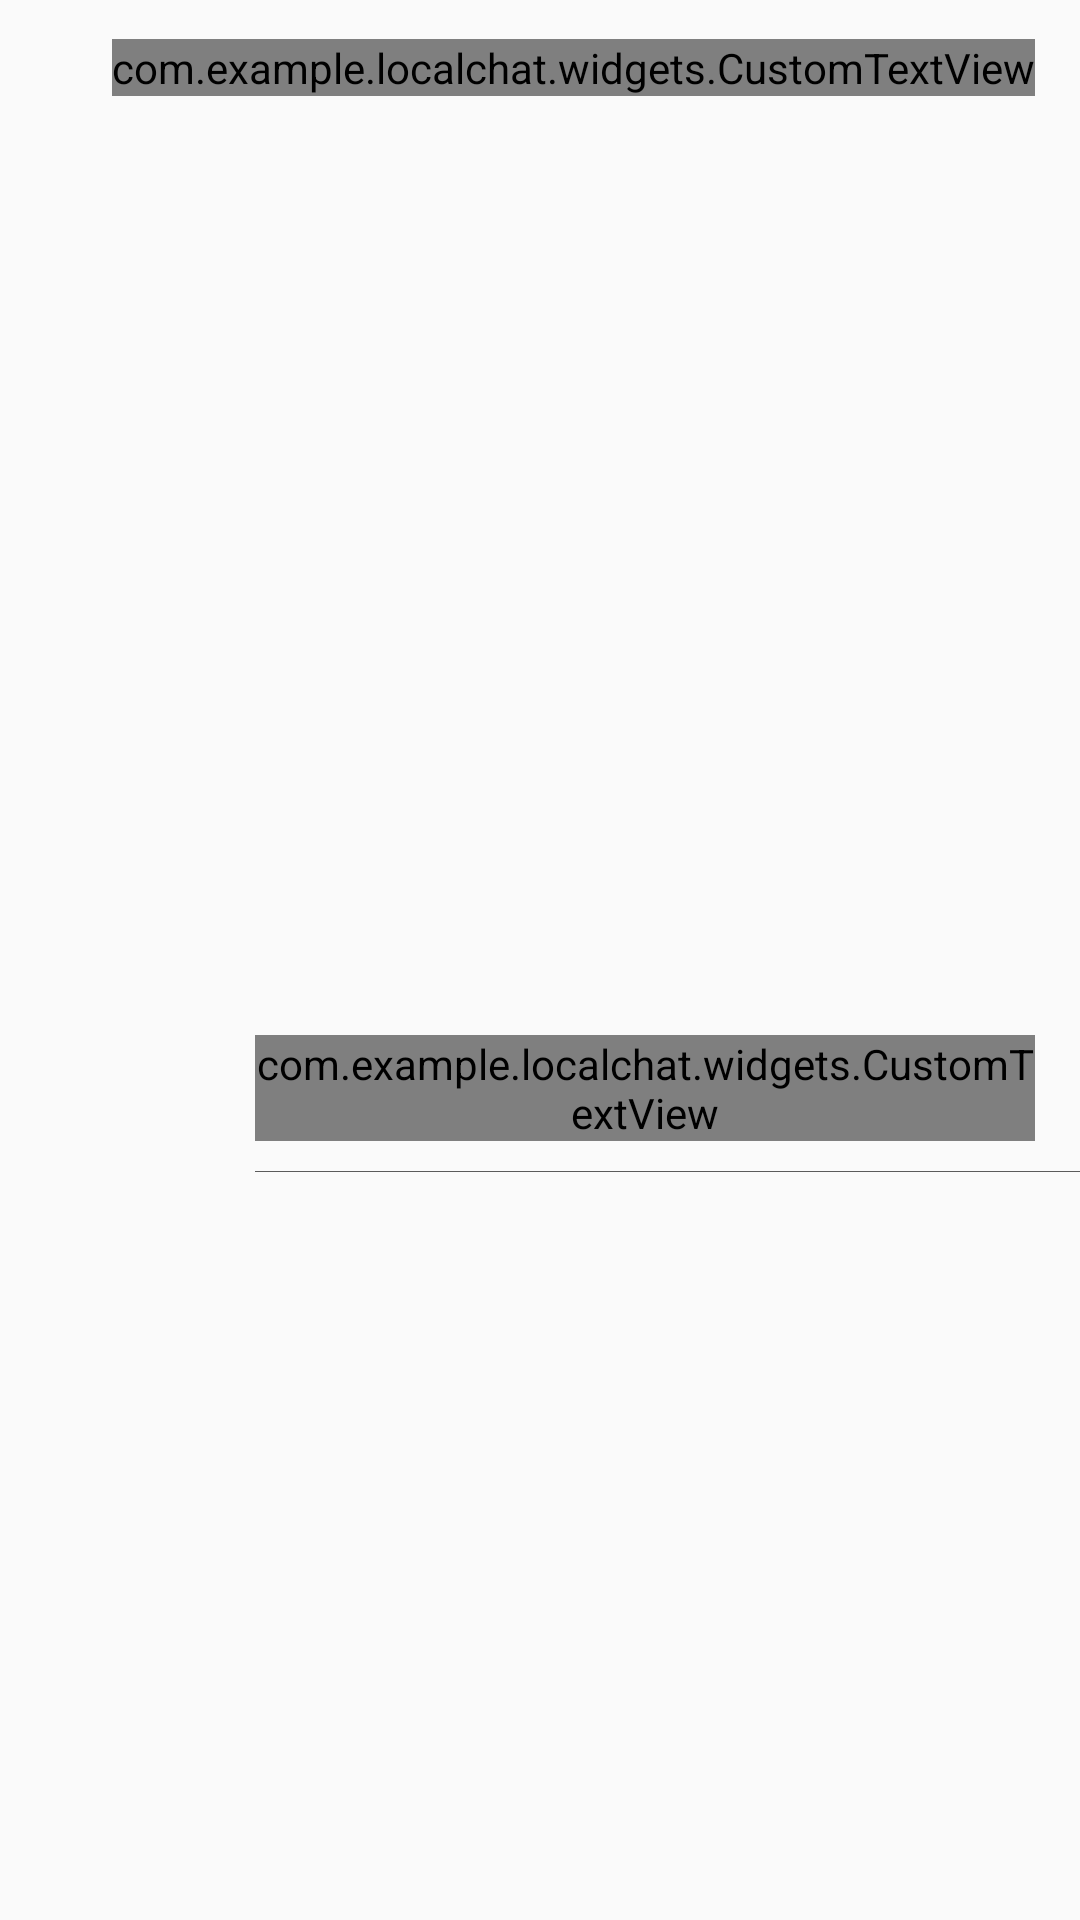

The Android layout XML behind this screen, and the referenced resources:
<!-- AndroidManifest.xml: application theme AppTheme -->
<!-- res/layout/inflate_chat_home_item.xml -->
<?xml version="1.0" encoding="utf-8"?>
<layout xmlns:app="http://schemas.android.com/apk/res-auto"
    xmlns:tools="http://schemas.android.com/tools">

    <androidx.constraintlayout.widget.ConstraintLayout xmlns:android="http://schemas.android.com/apk/res/android"
        android:id="@+id/rootLayoutChatItem"
        android:layout_width="match_parent"
        android:layout_height="wrap_content">

        <ImageView
            android:id="@+id/imgChatIcon"
            android:layout_width="@dimen/dp60"
            android:layout_height="@dimen/dp60"
            android:layout_margin="@dimen/dp10"
            android:contentDescription="@null"
            app:layout_constraintStart_toStartOf="parent"
            app:layout_constraintTop_toTopOf="parent" />

        <com.example.localchat.widgets.CustomTextView
            android:id="@+id/tvChatTitle"
            style="@style/large_text_bold"
            android:layout_width="0dp"
            android:layout_height="wrap_content"
            android:layout_marginStart="@dimen/dp15"
            android:layout_marginEnd="@dimen/dp15"
            android:ellipsize="end"
            android:maxLines="2"
            android:textColor="@color/black"
            app:layout_constraintBottom_toTopOf="@id/tvChatLastMessage"
            app:layout_constraintEnd_toStartOf="@id/tvChatDate"
            app:layout_constraintStart_toEndOf="@id/imgChatIcon"
            app:layout_constraintTop_toTopOf="@id/imgChatIcon"
            app:layout_constraintVertical_chainStyle="packed"
            tools:text="User1" />

        <com.example.localchat.widgets.CustomTextView
            android:id="@+id/tvChatDate"
            style="@style/medium_small_text"
            android:layout_width="wrap_content"
            android:layout_height="wrap_content"
            android:layout_marginStart="@dimen/dp15"
            android:layout_marginEnd="@dimen/dp15"
            android:textColor="@color/black"
            app:layout_constraintBottom_toTopOf="@id/tvChatLastMessage"
            app:layout_constraintEnd_toEndOf="parent"
            app:layout_constraintStart_toEndOf="@id/tvChatTitle"
            app:layout_constraintTop_toTopOf="@id/tvChatTitle"
            app:layout_constraintVertical_chainStyle="packed"
            tools:text="11/11/2021" />

        <com.example.localchat.widgets.CustomTextView
            android:id="@+id/tvChatLastMessage"
            style="@style/medium_text"
            android:layout_width="0dp"
            android:layout_height="wrap_content"
            android:layout_marginStart="@dimen/dp15"
            android:layout_marginTop="@dimen/dp5"
            android:layout_marginEnd="@dimen/dp15"
            android:ellipsize="end"
            android:maxLines="1"
            android:textColor="@color/color919191"
            app:layout_constraintBottom_toBottomOf="@id/imgChatIcon"
            app:layout_constraintEnd_toEndOf="parent"
            app:layout_constraintStart_toEndOf="@id/imgChatIcon"
            app:layout_constraintTop_toBottomOf="@id/tvChatTitle"
            tools:text="hello hi" />

        <androidx.constraintlayout.widget.Barrier
            android:id="@+id/barrierBottom"
            android:layout_width="match_parent"
            android:layout_height="wrap_content"
            app:barrierDirection="bottom"
            app:constraint_referenced_ids="imgChatIcon, tvChatLastMessage" />

        <View
            android:id="@+id/viewDivider"
            android:layout_width="0dp"
            android:layout_height="0.025dp"
            android:layout_marginTop="@dimen/dp10"
            android:background="@color/color919191"
            app:layout_constraintEnd_toEndOf="parent"
            app:layout_constraintStart_toStartOf="@id/tvChatLastMessage"
            app:layout_constraintTop_toBottomOf="@id/barrierBottom" />

    </androidx.constraintlayout.widget.ConstraintLayout>
</layout>
<!-- resources referenced by this layout -->
<resources>
  <color name="black">#000000</color>
  <color name="color919191">#5b5b5b</color>
  <dimen name="dp10">10dp</dimen>
  <dimen name="dp15">15dp</dimen>
  <dimen name="dp5">5dp</dimen>
  <dimen name="dp60">60dp</dimen>
  <style name="large_text_bold">
          <item name="android:textSize">@dimen/_14sp</item>
          <item name="setFont">HelveticaNeue-Bold</item>
      </style>
  <style name="medium_small_text">
          <item name="android:textSize">@dimen/_11sp</item>
          <item name="setFont">HelveticaNeue-Light</item>
      </style>
  <style name="medium_text">
          <item name="android:textSize">@dimen/_12sp</item>
          <item name="setFont">HelveticaNeue-Light</item>
      </style>
  <style name="AppTheme" parent="Theme.AppCompat.Light.DarkActionBar">
          <item name="colorPrimary">@color/colorPrimary</item>
          <item name="colorPrimaryDark">@color/colorPrimaryDark</item>
          <item name="colorAccent">@color/colorAccent</item>
      </style>
  <dimen name="_14sp">14sp</dimen>
  <dimen name="_11sp">11sp</dimen>
  <dimen name="_12sp">12sp</dimen>
  <color name="colorPrimary">#008577</color>
  <color name="colorPrimaryDark">#00574B</color>
  <color name="colorAccent">#D81B60</color>
</resources>
